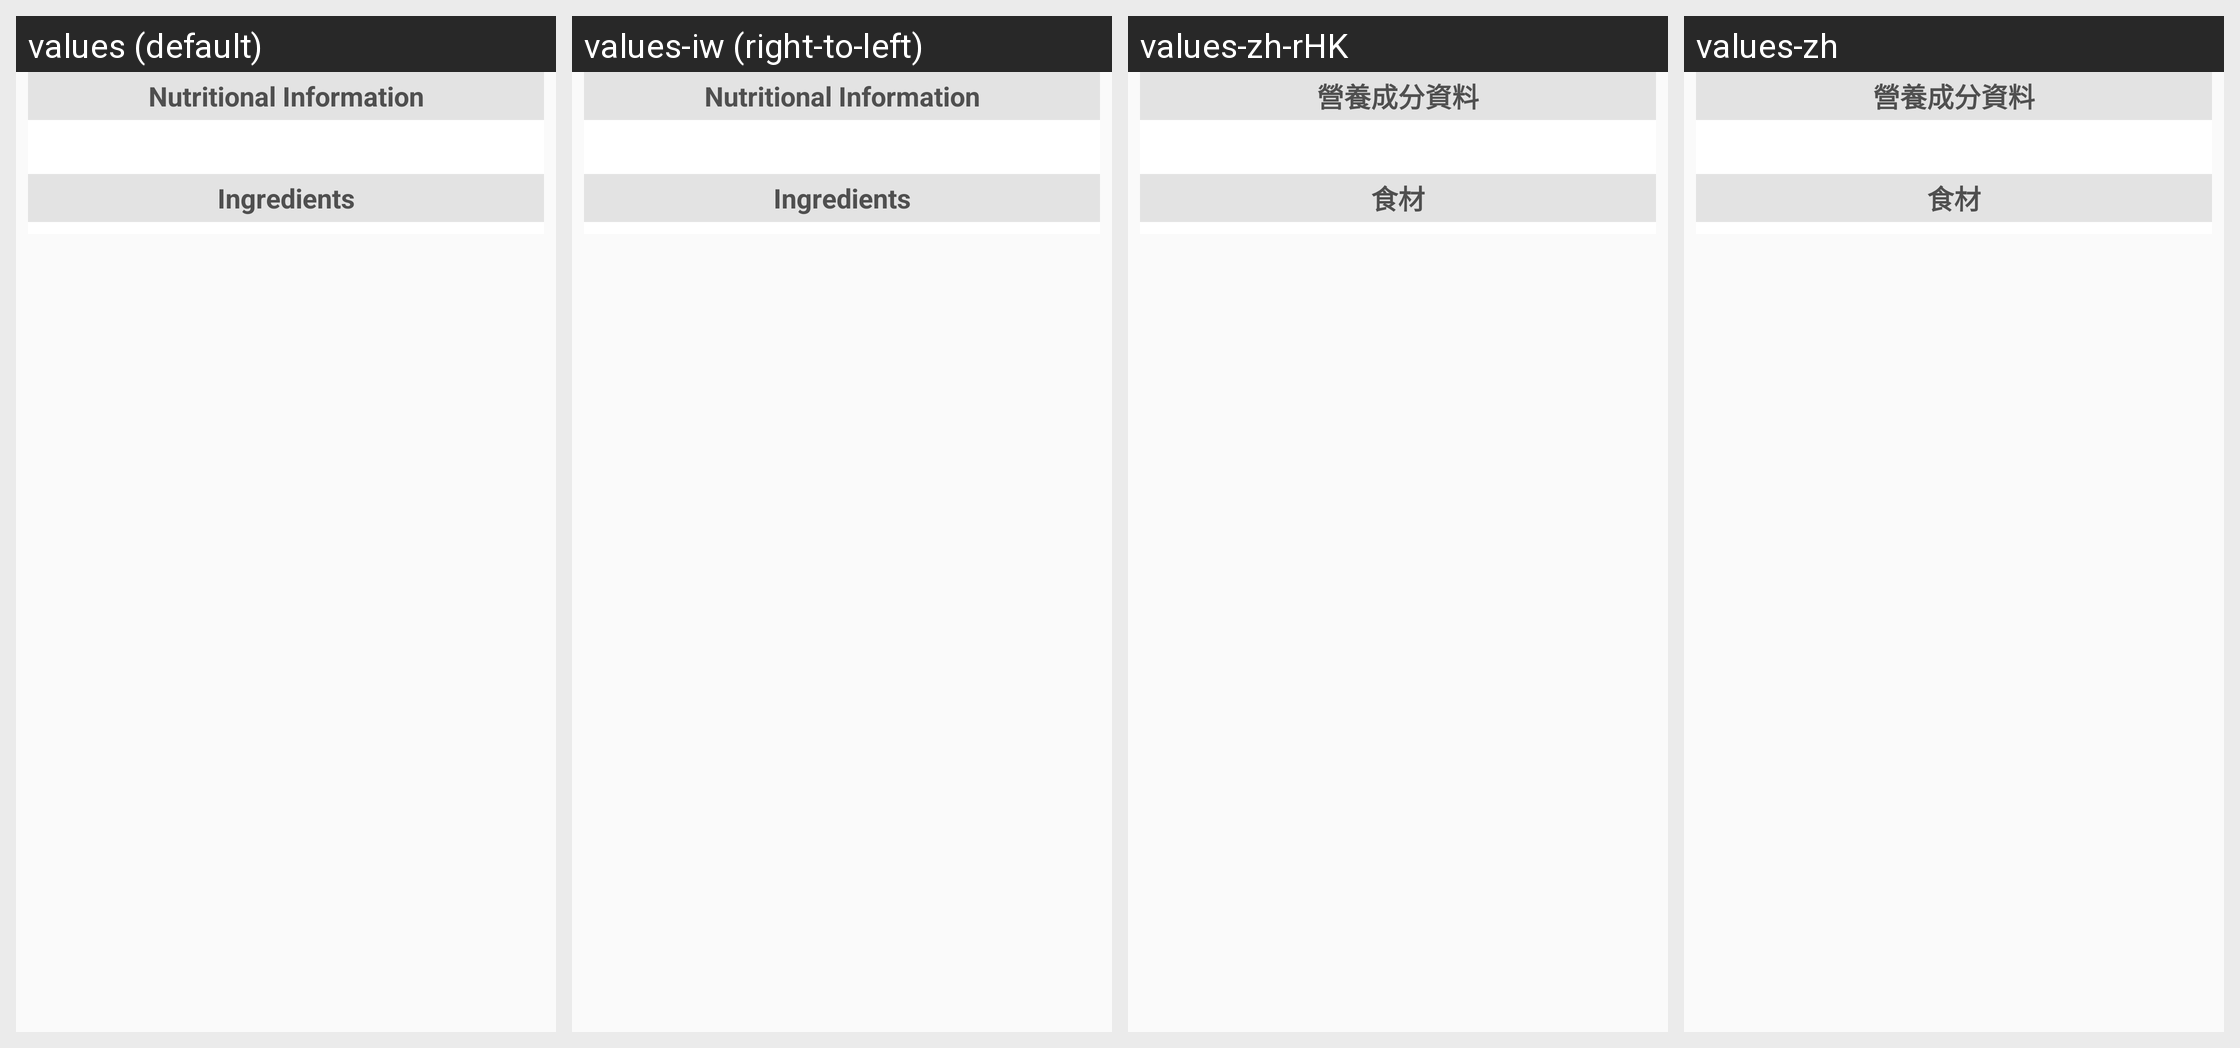

For this localized Android screen grid, give each drawn string resource with its value in every locale shown.
Android screen res/layout/fragment_nutrition_information.xml rendered under 4 locales, left to right: values (default), values-iw (right-to-left), values-zh-rHK, values-zh. Device: Nexus 5 (rendered at 1080×1920; each locale shown at half size, 540×960, under a caption strip naming it); theme AppTheme.
Other locales in the repository, not shown: values-af, values-am, values-ar, values-bg, values-ca, values-cs, values-da, values-de, values-el, values-en-rGB, values-es, values-es-rUS, values-fa, values-fi, values-fr, values-fr-rCA, values-hi, values-hr, values-hu, values-in, values-it, values-ja, values-ko, values-lt, values-lv, values-nl, values-pl, values-pt-rPT, values-ro, values-ru, values-sk, values-sl, values-sr, values-sv, values-sw, values-th, values-tr, values-uk, values-vi, values-zh-rCN, values-zh-rTW, values-zu.
Strings drawn on this screen, with the default value and each locale's value (text and hints the layout hard-codes, and strings that could not be matched under every locale, appear in the picture but are not listed):

nutrition_information
  values: Nutritional Information
  values-iw: Nutritional Information  [not translated; the default value is used]
  values-zh-rHK: 營養成分資料
  values-zh: 營養成分資料

ingredients
  values: Ingredients
  values-iw: Ingredients  [not translated; the default value is used]
  values-zh-rHK: 食材
  values-zh: 食材
